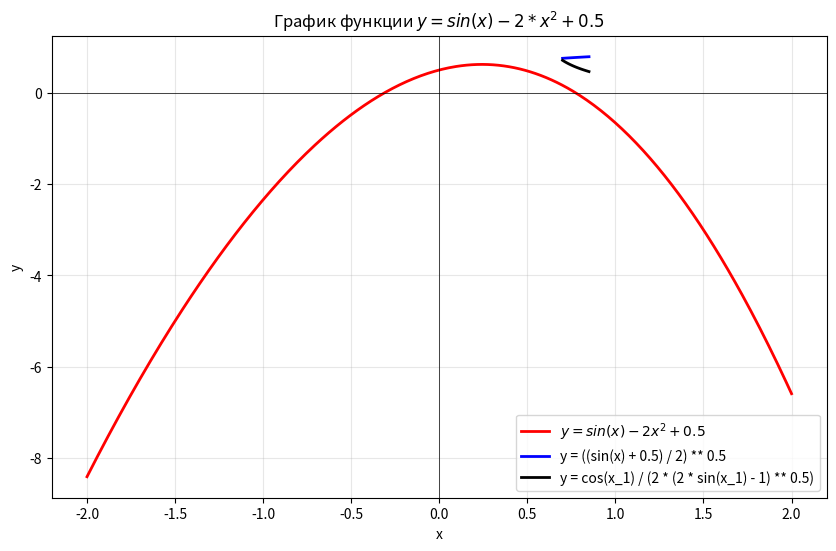

Recreate this plot in Python.
import matplotlib.pyplot as plt
import numpy as np

x = np.linspace(-2, 2, 400)

y = np.sin(x) - 2 * x ** 2 + 0.5
x_1 = np.linspace(0.7, 0.85, 100)
phi = ((np.sin(x_1) + 0.5) / 2) ** 0.5
phi_pr = np.cos(x_1) / (2 * (2 * np.sin(x_1) - 1) ** 0.5)

plt.figure(figsize=(10, 6))

plt.plot(x, y, label='$y = sin(x) - 2x^2 + 0.5$', color='red', linewidth=2)
plt.plot(x_1, phi, label='y = ((sin(x) + 0.5) / 2) ** 0.5', color='blue', linewidth=2)
plt.plot(x_1, phi_pr, label='y = cos(x_1) / (2 * (2 * sin(x_1) - 1) ** 0.5)', color='black', linewidth=2)

plt.title('График функции $y = sin(x) - 2 * x^2 + 0.5$')
plt.xlabel('x')
plt.ylabel('y')
plt.legend()
plt.grid(True, alpha=0.3)
plt.axhline(y=0, color='k', linewidth=0.5)
plt.axvline(x=0, color='k', linewidth=0.5)

plt.show()
